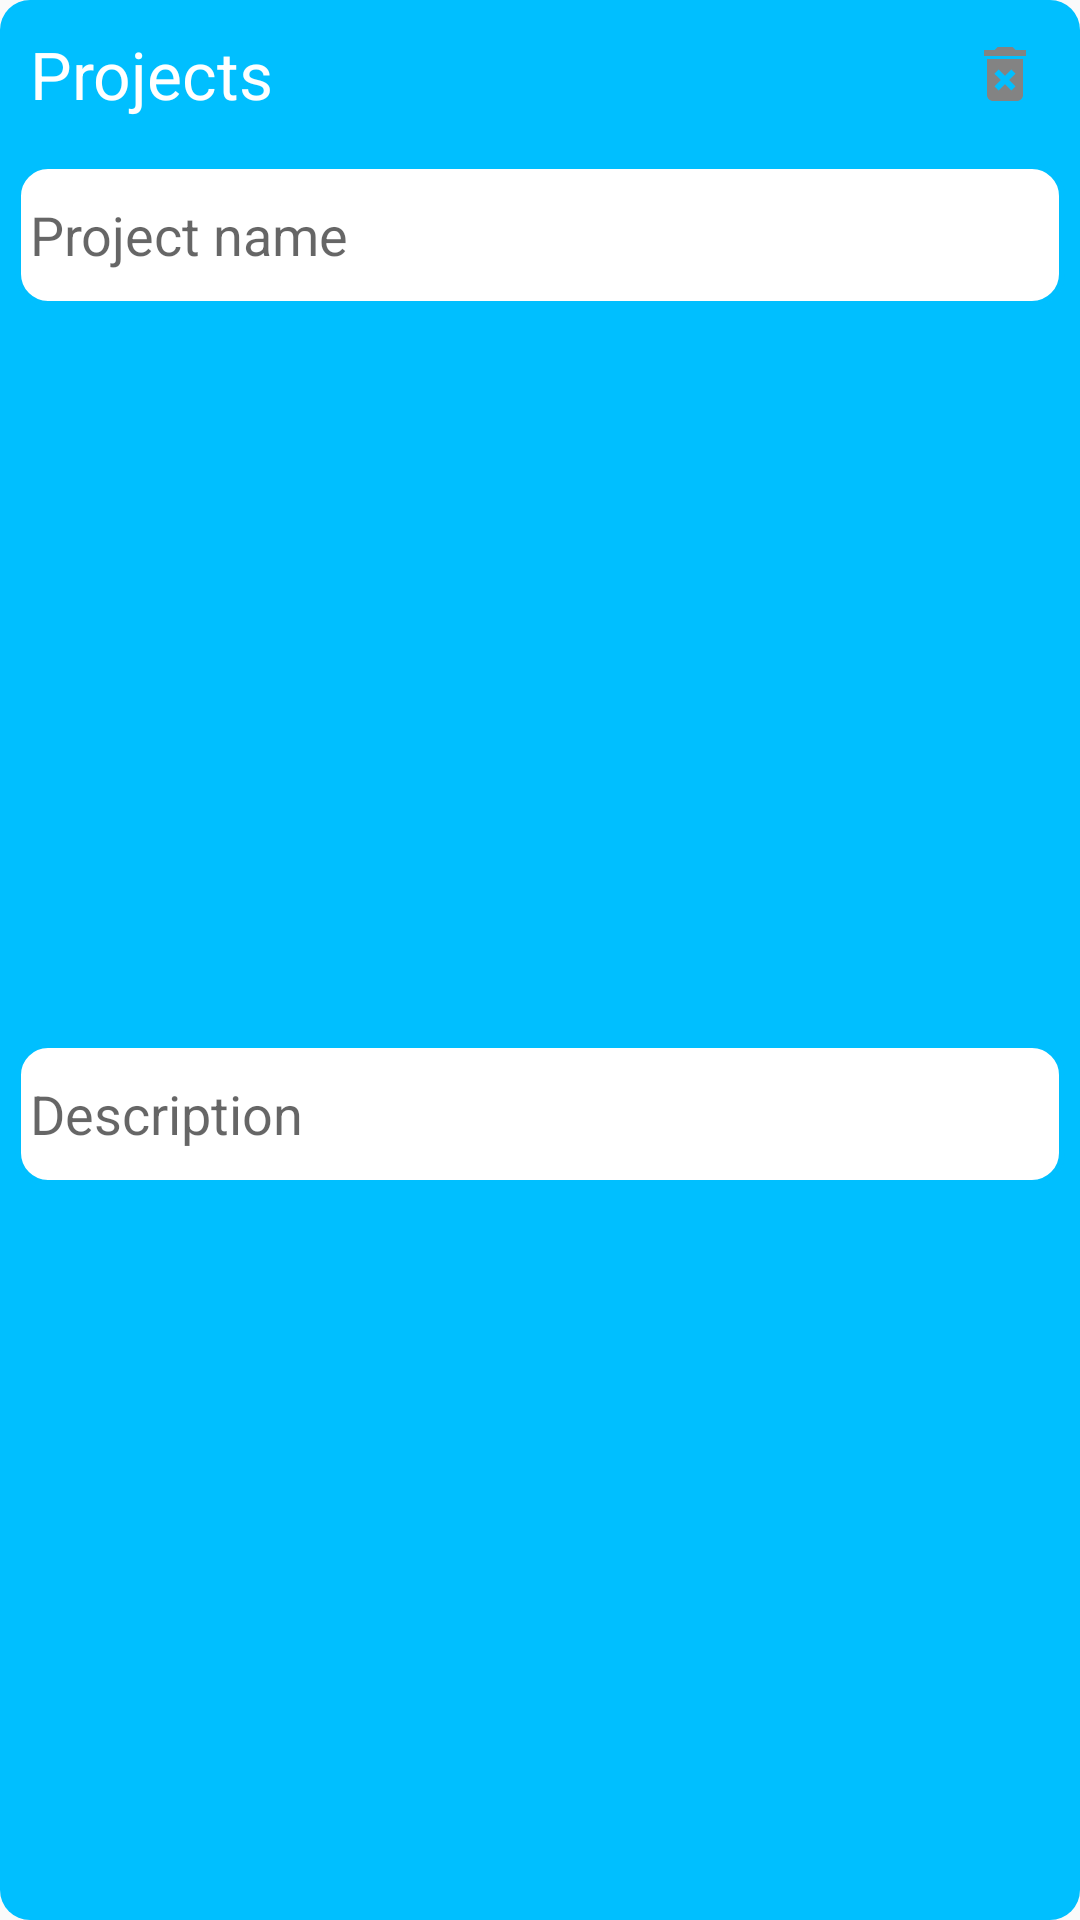

Reconstruct the res/layout file that produces this screen, plus the resources it refers to.
<!-- AndroidManifest.xml: application theme Theme.ResumeCraft -->
<!-- res/layout/adapter_project.xml -->
<?xml version="1.0" encoding="utf-8"?>
<androidx.constraintlayout.widget.ConstraintLayout xmlns:android="http://schemas.android.com/apk/res/android"
    xmlns:app="http://schemas.android.com/apk/res-auto"
    xmlns:tools="http://schemas.android.com/tools"
    android:layout_width="match_parent"
    android:layout_height="wrap_content"
    android:layout_margin="15sp"
    android:background="@drawable/adapter_background">

    <TextView
        android:id="@+id/textView29"
        android:layout_width="0dp"
        android:layout_height="wrap_content"
        android:gravity="center_vertical"
        android:minHeight="48sp"
        android:padding="10sp"
        android:text="@string/projects"
        android:textColor="#FFFFFF"
        android:textSize="22sp"
        app:layout_constraintEnd_toStartOf="@+id/delete_project"
        app:layout_constraintStart_toStartOf="parent"
        app:layout_constraintTop_toTopOf="parent"
        tools:ignore="TextContrastCheck" />

    <TextView
        android:id="@+id/project"
        android:layout_width="0dp"
        android:layout_height="wrap_content"
        android:layout_marginStart="5dp"
        android:layout_marginTop="5dp"
        android:layout_marginEnd="5dp"
        android:background="@drawable/input_single_line_text_background"
        android:gravity="center_vertical"
        android:hint="@string/project_name"
        android:minHeight="48sp"
        android:padding="5sp"
        android:textSize="18sp"
        app:layout_constraintEnd_toEndOf="parent"
        app:layout_constraintStart_toStartOf="parent"
        app:layout_constraintTop_toBottomOf="@+id/textView29"
        tools:ignore="TextContrastCheck" />

    <TextView
        android:id="@+id/description"
        android:layout_width="0dp"
        android:layout_height="wrap_content"
        android:layout_marginTop="5dp"
        android:layout_marginBottom="5dp"
        android:background="@drawable/input_single_line_text_background"
        android:gravity="center_vertical"
        android:hint="@string/description"
        android:minHeight="48sp"
        android:padding="5sp"
        android:textSize="18sp"
        app:layout_constraintBottom_toBottomOf="parent"
        app:layout_constraintEnd_toEndOf="@+id/project"
        app:layout_constraintStart_toStartOf="@+id/project"
        app:layout_constraintTop_toBottomOf="@+id/project"
        tools:ignore="TextContrastCheck" />

    <ImageButton
        android:id="@+id/delete_project"
        android:layout_width="50sp"
        android:layout_height="0dp"
        android:background="@android:color/transparent"
        android:contentDescription="@string/delete"
        app:layout_constraintBottom_toBottomOf="@+id/textView29"
        app:layout_constraintEnd_toEndOf="parent"
        app:layout_constraintStart_toEndOf="@+id/textView29"
        app:layout_constraintTop_toTopOf="@+id/textView29"
        app:srcCompat="@drawable/ic_delete"
        tools:ignore="ImageContrastCheck" />
</androidx.constraintlayout.widget.ConstraintLayout>
<!-- resources referenced by this layout -->
<resources>
  <!-- drawable adapter_background (drawable) -->
  <?xml version="1.0" encoding="utf-8"?>
  <shape xmlns:android="http://schemas.android.com/apk/res/android" android:shape="rectangle">
      <corners android:radius="10dp" />
      <solid android:color="#00BFFF" />
  </shape>
  <!-- drawable ic_delete (drawable) -->
  <vector android:height="24dp" android:tint="#838383"
      android:viewportHeight="24" android:viewportWidth="24"
      android:width="24dp" xmlns:android="http://schemas.android.com/apk/res/android">
      <path android:fillColor="#838383" android:pathData="M6,19c0,1.1 0.9,2 2,2h8c1.1,0 2,-0.9 2,-2L18,7L6,7v12zM8.46,11.88l1.41,-1.41L12,12.59l2.12,-2.12 1.41,1.41L13.41,14l2.12,2.12 -1.41,1.41L12,15.41l-2.12,2.12 -1.41,-1.41L10.59,14l-2.13,-2.12zM15.5,4l-1,-1h-5l-1,1L5,4v2h14L19,4z"/>
  </vector>
  <!-- drawable input_single_line_text_background (drawable) -->
  <?xml version="1.0" encoding="utf-8"?>
  <shape xmlns:android="http://schemas.android.com/apk/res/android" android:shape="rectangle">
      <stroke android:color="#00BFFF" android:width="2dp" />
      <solid android:color="#FFFFFF" />
      <corners android:radius="10dp" />
  "
  
  </shape>
  <string name="delete">delete</string>
  <string name="description">Description</string>
  <string name="project_name">Project name</string>
  <string name="projects">Projects</string>
  <style name="Theme.ResumeCraft" parent="Theme.AppCompat.Light.NoActionBar">
          
          <item name="colorPrimary">@color/purple_500</item>
          <item name="colorPrimaryDark">@color/purple_700</item>
          <item name="colorAccent">@color/teal_200</item>
          <item name="android:autofilledHighlight" tools:targetApi="o">@android:color/transparent</item>
          
      </style>
  <color name="purple_500">#FF6200EE</color>
  <color name="purple_700">#FF3700B3</color>
  <color name="teal_200">#FF03DAC5</color>
</resources>
